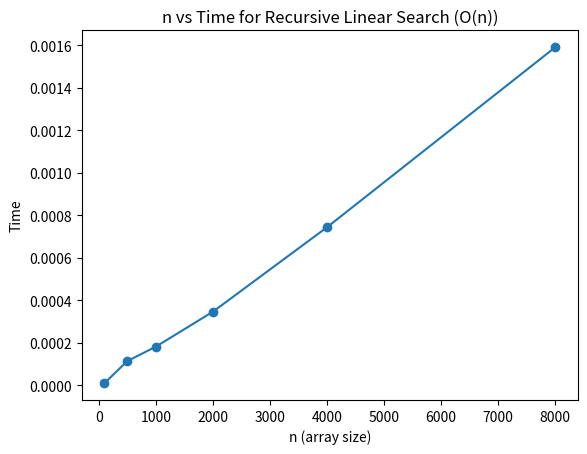

Reproduce this figure in Python.
import time
import matplotlib.pyplot as plt
import sys

sys.setrecursionlimit(20000)

def linear_search(arr, k, i):
    if i == len(arr):
        return False
    if arr[i] == k:
        return True
    return linear_search(arr, k, i + 1)

n_values = [100, 500, 1000, 2000, 4000, 8000]
time_taken = []

for n in n_values:
    arr = list(range(n))
    k = -1   

    start = time.time()
    linear_search(arr, k, 0)
    end = time.time()

    time_taken.append(end - start)

plt.plot(n_values, time_taken, marker='o')
plt.xlabel("n (array size)")
plt.ylabel("Time")
plt.title("n vs Time for Recursive Linear Search (O(n))")
plt.show()

